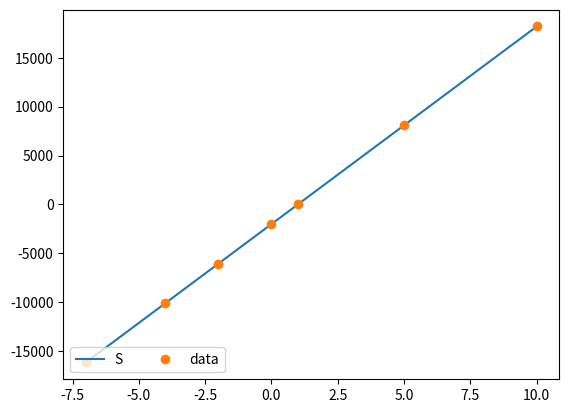

This figure's Python source:
import numpy as np
from scipy.interpolate import CubicSpline
import matplotlib.pyplot as plt
x = [-7, -4, -2, 0, 1, 5, 10]
y = [-16185, -10116, -6070, -2024, -1, 8091, 18206]

cs = CubicSpline(x, y, bc_type='natural')
for i in cs.c:
    print(i)
xs = np.linspace(-7, 10, 100)
plt.plot(xs, cs(xs), label="S")
plt.plot(x, y, 'o', label='data')
plt.legend(loc='lower left', ncol=2)
plt.show()